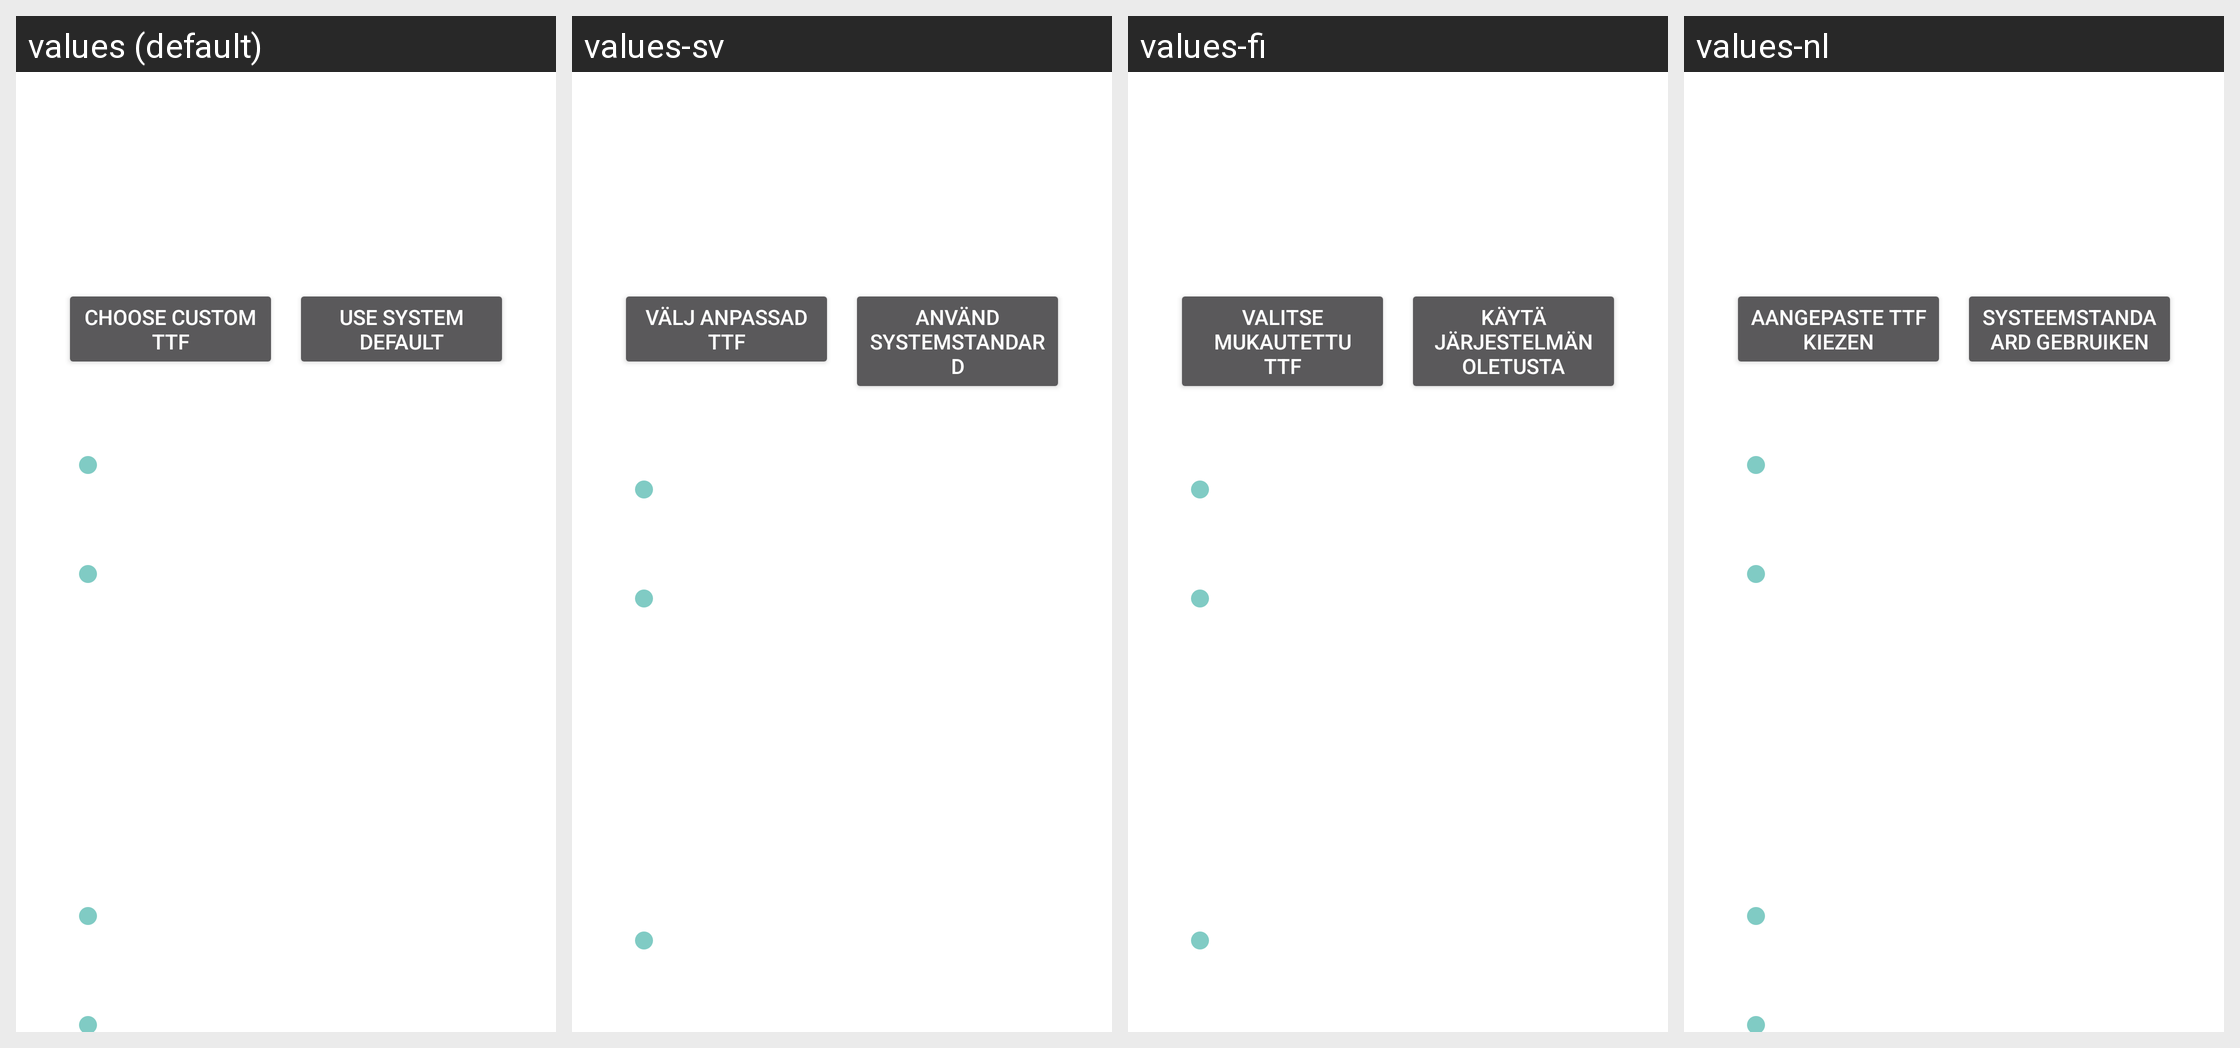

For this localized Android screen grid, give each drawn string resource with its value in every locale shown.
Android screen res/layout/fragment_settings_appearance.xml rendered under 4 locales, left to right: values (default), values-sv, values-fi, values-nl. Device: Nexus 5 (rendered at 1080×1920; each locale shown at half size, 540×960, under a caption strip naming it); theme Theme.Avox.
Other locales in the repository, not shown: values-da, values-de, values-es, values-fr, values-it, values-nb, values-pl, values-pt.
Strings drawn on this screen, with the default value and each locale's value (text and hints the layout hard-codes, and strings that could not be matched under every locale, appear in the picture but are not listed):

font_pick_button
  values: Choose custom TTF
  values-sv: Välj anpassad TTF
  values-fi: Valitse mukautettu TTF
  values-nl: Aangepaste TTF kiezen

font_reset_button
  values: Use system default
  values-sv: Använd systemstandard
  values-fi: Käytä järjestelmän oletusta
  values-nl: Systeemstandaard gebruiken
